Run: headless pygame with SDL's dummy video driver; simulated clock (each Clock.tick advances the game by its frame time, no real sleeping); random seed 0; keys injected as events and as key.get_pressed() state; no mouse input; restart key R tapped at the start of phases 3 and 4.
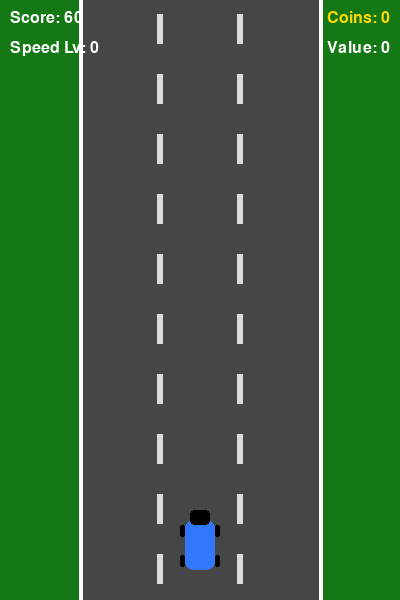
Frame 1 of 4 · flips 1–60 · no input
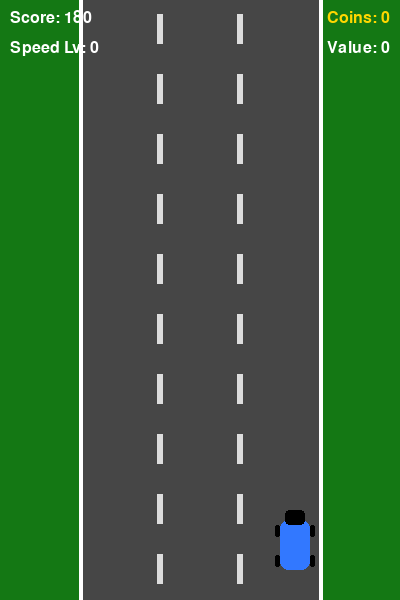
Frame 2 of 4 · flips 61–180 · tapped SPACE, RETURN · held RIGHT (→), D
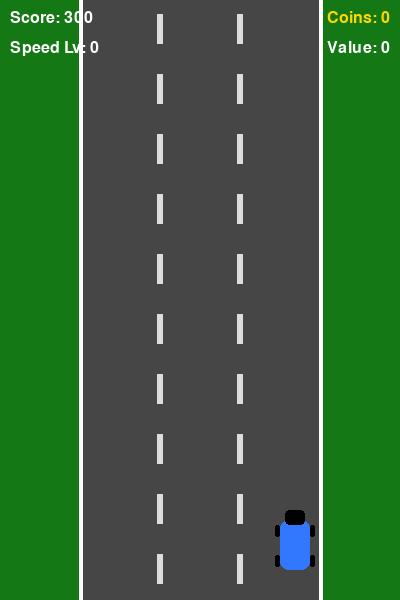
Frame 3 of 4 · flips 181–300 · tapped R · held DOWN (↓), S
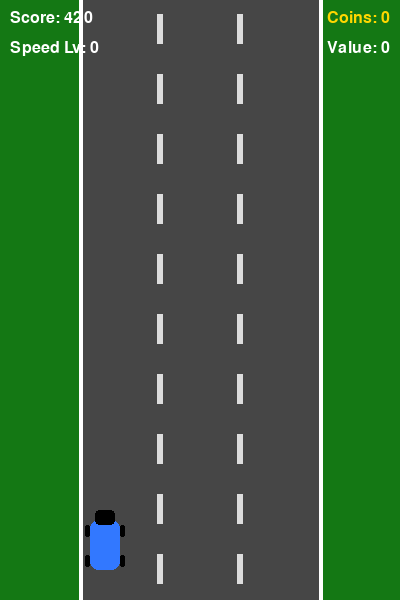
Frame 4 of 4 · flips 301–420 · tapped R · held LEFT (←), A, UP (↑), W

The pygame program that drew these frames:

import pygame
import random
import sys

# ---------------------------------
# Initialize pygame
# ---------------------------------
pygame.init()

# ---------------------------------
# Game window settings
# ---------------------------------
WIDTH = 400
HEIGHT = 600
FPS = 60

screen = pygame.display.set_mode((WIDTH, HEIGHT))
pygame.display.set_caption("Racer with Coins")
clock = pygame.time.Clock()

# ---------------------------------
# Colors
# ---------------------------------
WHITE = (255, 255, 255)
BLACK = (0, 0, 0)
GRAY = (70, 70, 70)
GREEN = (20, 120, 20)
BLUE = (50, 120, 255)
RED = (220, 50, 50)
YELLOW = (255, 215, 0)
ORANGE = (255, 140, 0)
PURPLE = (170, 80, 255)
LIGHT_GRAY = (220, 220, 220)

# ---------------------------------
# Road settings
# ---------------------------------
ROAD_LEFT = 80
ROAD_RIGHT = WIDTH - 80
ROAD_WIDTH = ROAD_RIGHT - ROAD_LEFT
LANES = 3
LANE_WIDTH = ROAD_WIDTH // LANES

# ---------------------------------
# Fonts
# ---------------------------------
font_small = pygame.font.SysFont("Arial", 24)
font_big = pygame.font.SysFont("Arial", 42)

# ---------------------------------
# Game tuning
# ---------------------------------
# Speed level increases every 2 collected coins
COINS_NEEDED_FOR_SPEED_UP = 2

# Initial enemy speed
enemy_base_speed = 5

# Road animation
road_line_speed = 6
road_line_offset = 0

# ---------------------------------
# Helper functions
# ---------------------------------
def lane_center(lane_index):
    """Return x-coordinate of the center of the selected lane."""
    return ROAD_LEFT + lane_index * LANE_WIDTH + LANE_WIDTH // 2


def draw_text(surface, text, font, color, x, y):
    """Draw text on the screen."""
    text_surface = font.render(text, True, color)
    surface.blit(text_surface, (x, y))


def draw_road():
    """Draw grass, road, borders, and moving dashed lane lines."""
    global road_line_offset

    # Grass background
    screen.fill(GREEN)

    # Road
    pygame.draw.rect(screen, GRAY, (ROAD_LEFT, 0, ROAD_WIDTH, HEIGHT))

    # Road borders
    pygame.draw.line(screen, WHITE, (ROAD_LEFT, 0), (ROAD_LEFT, HEIGHT), 4)
    pygame.draw.line(screen, WHITE, (ROAD_RIGHT, 0), (ROAD_RIGHT, HEIGHT), 4)

    # Dashed lane lines
    for lane in range(1, LANES):
        x = ROAD_LEFT + lane * LANE_WIDTH
        for y in range(-40, HEIGHT, 60):
            pygame.draw.rect(screen, LIGHT_GRAY, (x - 3, y + road_line_offset, 6, 30))

    # Move dashed lines down
    road_line_offset += road_line_speed
    if road_line_offset >= 60:
        road_line_offset = 0


# ---------------------------------
# Player class
# ---------------------------------
class Player(pygame.sprite.Sprite):
    """Player car controlled by arrow keys."""

    def __init__(self):
        super().__init__()

        # Transparent surface for the player's car
        self.image = pygame.Surface((40, 70), pygame.SRCALPHA)

        # Car body
        pygame.draw.rect(self.image, BLUE, (5, 10, 30, 50), border_radius=8)
        pygame.draw.rect(self.image, BLACK, (10, 0, 20, 15), border_radius=4)

        # Wheels
        pygame.draw.rect(self.image, BLACK, (0, 15, 5, 12), border_radius=2)
        pygame.draw.rect(self.image, BLACK, (35, 15, 5, 12), border_radius=2)
        pygame.draw.rect(self.image, BLACK, (0, 45, 5, 12), border_radius=2)
        pygame.draw.rect(self.image, BLACK, (35, 45, 5, 12), border_radius=2)

        # Starting position
        self.rect = self.image.get_rect()
        self.rect.centerx = lane_center(1)
        self.rect.bottom = HEIGHT - 20

        self.speed = 6

    def update(self):
        """Move player left or right and keep it inside the road."""
        keys = pygame.key.get_pressed()

        if keys[pygame.K_LEFT]:
            self.rect.x -= self.speed
        if keys[pygame.K_RIGHT]:
            self.rect.x += self.speed

        # Prevent leaving the road
        if self.rect.left < ROAD_LEFT + 5:
            self.rect.left = ROAD_LEFT + 5
        if self.rect.right > ROAD_RIGHT - 5:
            self.rect.right = ROAD_RIGHT - 5


# ---------------------------------
# Enemy class
# ---------------------------------
class Enemy(pygame.sprite.Sprite):
    """Enemy cars moving down the road."""

    def __init__(self, speed):
        super().__init__()

        # Transparent surface for enemy car
        self.image = pygame.Surface((40, 70), pygame.SRCALPHA)

        # Car body
        pygame.draw.rect(self.image, RED, (5, 10, 30, 50), border_radius=8)
        pygame.draw.rect(self.image, BLACK, (10, 0, 20, 15), border_radius=4)

        # Wheels
        pygame.draw.rect(self.image, BLACK, (0, 15, 5, 12), border_radius=2)
        pygame.draw.rect(self.image, BLACK, (35, 15, 5, 12), border_radius=2)
        pygame.draw.rect(self.image, BLACK, (0, 45, 5, 12), border_radius=2)
        pygame.draw.rect(self.image, BLACK, (35, 45, 5, 12), border_radius=2)

        # Random lane position
        self.rect = self.image.get_rect()
        self.rect.centerx = lane_center(random.randint(0, 2))
        self.rect.y = -80

        # Enemy speed depends on current difficulty
        self.speed = speed + random.randint(0, 2)

    def update(self):
        """Move enemy downward and delete after leaving screen."""
        self.rect.y += self.speed

        if self.rect.top > HEIGHT:
            self.kill()


# ---------------------------------
# Coin class
# ---------------------------------
class Coin(pygame.sprite.Sprite):
    """Coin with different value/weight."""

    def __init__(self):
        super().__init__()

        # Different coin types
        coin_types = [
            {"value": 1, "color": YELLOW, "radius": 10},
            {"value": 2, "color": ORANGE, "radius": 11},
            {"value": 5, "color": PURPLE, "radius": 12},
        ]

        # Spawn probabilities
        probabilities = [0.6, 0.3, 0.1]

        chosen = random.choices(coin_types, weights=probabilities, k=1)[0]

        self.value = chosen["value"]
        self.color = chosen["color"]
        self.radius = chosen["radius"]

        # Transparent surface for coin
        size = self.radius * 2 + 6
        self.image = pygame.Surface((size, size), pygame.SRCALPHA)

        # Draw coin
        pygame.draw.circle(self.image, self.color, (size // 2, size // 2), self.radius)
        pygame.draw.circle(self.image, BLACK, (size // 2, size // 2), self.radius, 2)

        # Coin value text
        value_text = font_small.render(str(self.value), True, BLACK)
        value_rect = value_text.get_rect(center=(size // 2, size // 2))
        self.image.blit(value_text, value_rect)

        # Random lane position
        self.rect = self.image.get_rect()
        self.rect.centerx = lane_center(random.randint(0, 2))
        self.rect.y = -40

        self.speed = 5

    def update(self):
        """Move coin downward and delete after leaving screen."""
        self.rect.y += self.speed

        if self.rect.top > HEIGHT:
            self.kill()


# ---------------------------------
# Create sprite groups
# ---------------------------------
all_sprites = pygame.sprite.Group()
enemies = pygame.sprite.Group()
coins = pygame.sprite.Group()

player = Player()
all_sprites.add(player)

# ---------------------------------
# Timed events
# ---------------------------------
ADD_ENEMY = pygame.USEREVENT + 1
ADD_COIN = pygame.USEREVENT + 2

pygame.time.set_timer(ADD_ENEMY, 1200)
pygame.time.set_timer(ADD_COIN, 1500)

# ---------------------------------
# Game variables
# ---------------------------------
score = 0
coin_count = 0
coin_weight_sum = 0
game_over = False
speed_level = 0

# ---------------------------------
# Main loop
# ---------------------------------
while True:
    clock.tick(FPS)

    # Handle events
    for event in pygame.event.get():
        if event.type == pygame.QUIT:
            pygame.quit()
            sys.exit()

        # Add enemy
        if event.type == ADD_ENEMY and not game_over:
            enemy = Enemy(enemy_base_speed)
            all_sprites.add(enemy)
            enemies.add(enemy)

        # Add coin
        if event.type == ADD_COIN and not game_over:
            coin = Coin()
            all_sprites.add(coin)
            coins.add(coin)

        # Restart after game over
        if event.type == pygame.KEYDOWN and game_over:
            if event.key == pygame.K_r:
                all_sprites.empty()
                enemies.empty()
                coins.empty()

                player = Player()
                all_sprites.add(player)

                score = 0
                coin_count = 0
                coin_weight_sum = 0
                game_over = False
                speed_level = 0
                enemy_base_speed = 5

    # Update game objects
    if not game_over:
        all_sprites.update()

        # Increase survival score
        score += 1

        # Collision with enemy = game over
        if pygame.sprite.spritecollideany(player, enemies):
            game_over = True

        # Collision with coins
        collected_coins = pygame.sprite.spritecollide(player, coins, True)

        if collected_coins:
            # Increase number of collected coins
            coin_count += len(collected_coins)

            # Add total value of collected coins
            for coin in collected_coins:
                coin_weight_sum += coin.value

            # Increase speed level every N coins
            new_speed_level = coin_count // COINS_NEEDED_FOR_SPEED_UP

            # Make speed level grow faster
            if new_speed_level > speed_level:
                speed_level = new_speed_level
                enemy_base_speed += 2

                # Increase speed of enemies already on screen too
                for enemy in enemies:
                    enemy.speed += 2

    # Draw scene
    draw_road()
    all_sprites.draw(screen)

    # Top left: score
    draw_text(screen, f"Score: {score}", font_small, WHITE, 10, 10)

    # Top left below score: speed level
    draw_text(screen, f"Speed Lv: {speed_level}", font_small, WHITE, 10, 40)

    # Top right: collected coins
    coin_count_surface = font_small.render(f"Coins: {coin_count}", True, YELLOW)
    coin_count_rect = coin_count_surface.get_rect(topright=(WIDTH - 10, 10))
    screen.blit(coin_count_surface, coin_count_rect)

    # Top right below: total value/weight
    value_surface = font_small.render(f"Value: {coin_weight_sum}", True, WHITE)
    value_rect = value_surface.get_rect(topright=(WIDTH - 10, 40))
    screen.blit(value_surface, value_rect)

    # Game over text
    if game_over:
        game_over_text = font_big.render("GAME OVER", True, WHITE)
        restart_text = font_small.render("Press R to Restart", True, WHITE)

        game_over_rect = game_over_text.get_rect(center=(WIDTH // 2, HEIGHT // 2 - 20))
        restart_rect = restart_text.get_rect(center=(WIDTH // 2, HEIGHT // 2 + 25))

        screen.blit(game_over_text, game_over_rect)
        screen.blit(restart_text, restart_rect)

    pygame.display.flip()
